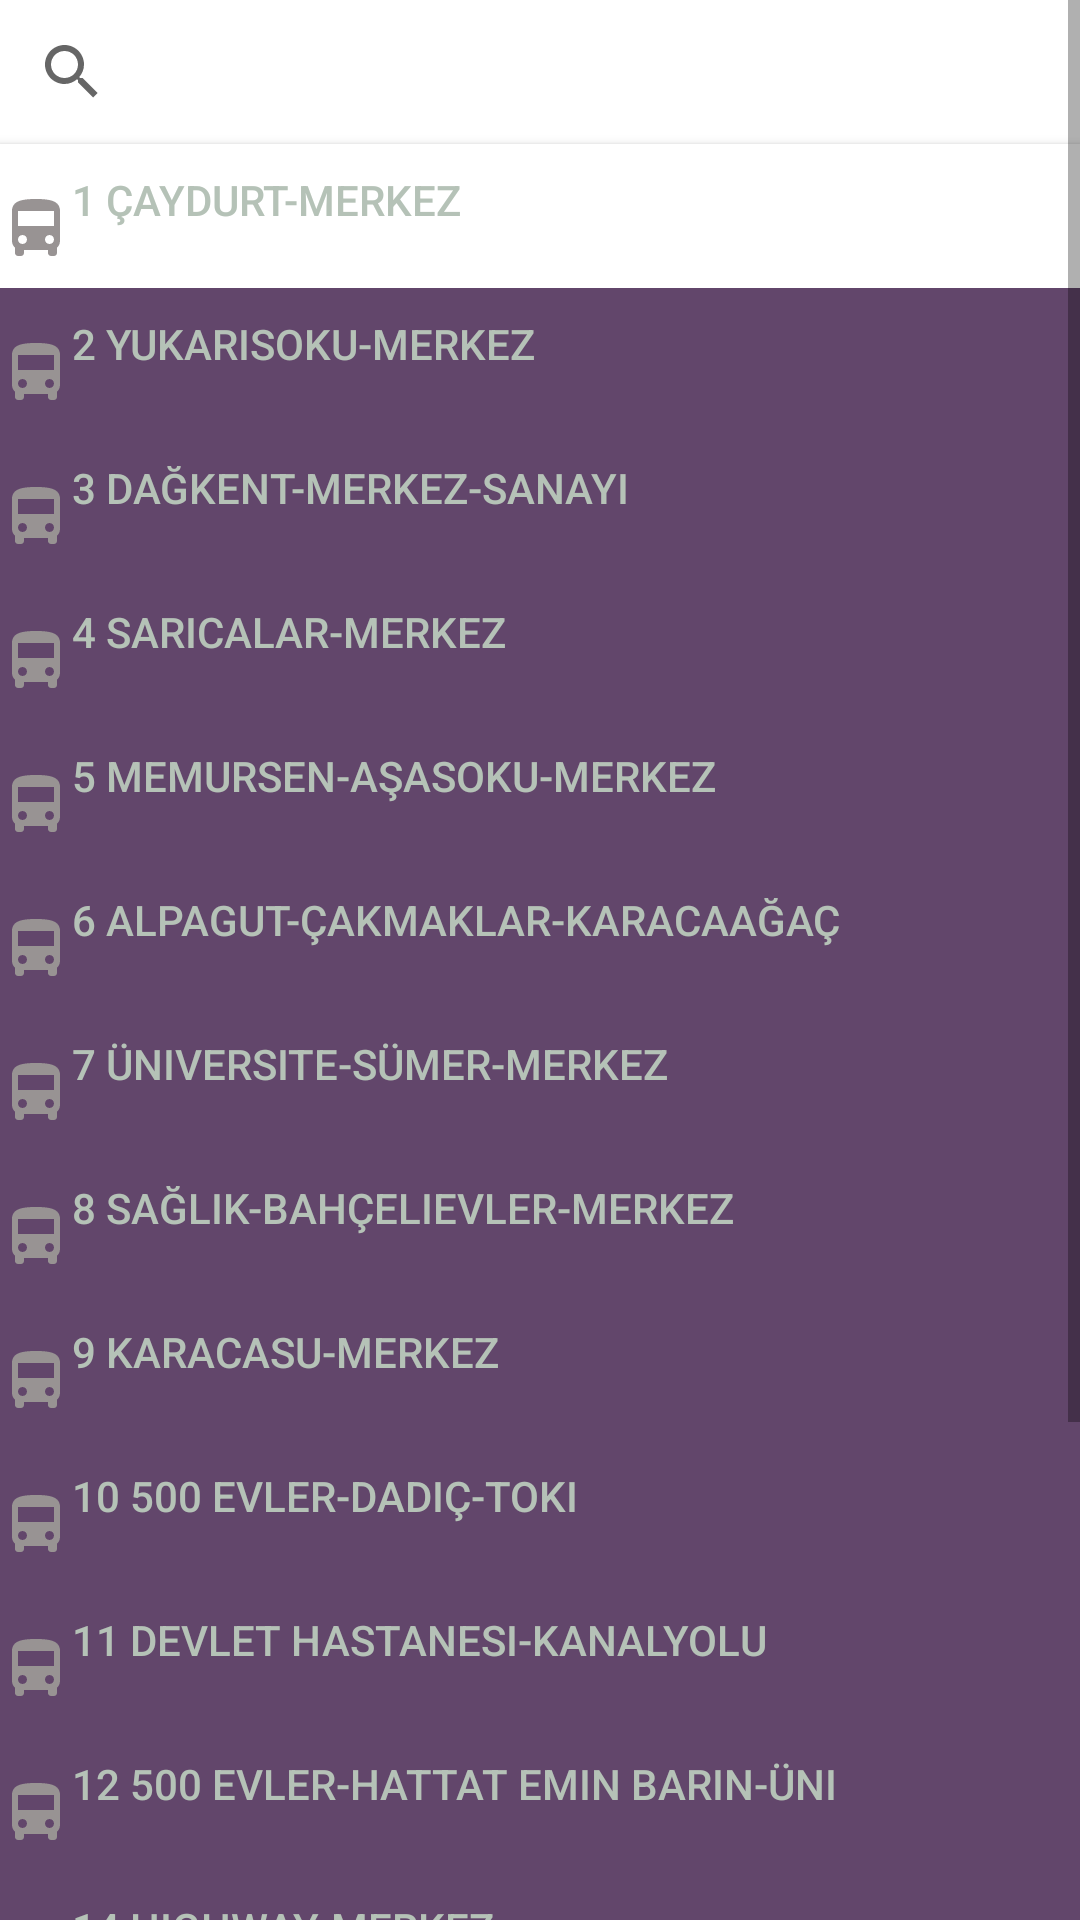

Produce the Android XML layout that renders to this screen, including the resource entries it uses.
<!-- AndroidManifest.xml: application theme Theme.Ulasimproje -->
<!-- res/layout/fragment_otobusler.xml -->
<?xml version="1.0" encoding="utf-8"?>
<LinearLayout xmlns:android="http://schemas.android.com/apk/res/android"
    xmlns:app="http://schemas.android.com/apk/res-auto"
    xmlns:tools="http://schemas.android.com/tools"
    android:layout_width="match_parent"
    android:layout_height="match_parent"
    android:orientation="vertical"
    android:background="#2D2327"
    tools:context=".Otobusler">

    

    <ScrollView
        android:layout_width="match_parent"
        android:layout_height="match_parent"
        android:fillViewport="true">

        <LinearLayout
            android:id="@+id/linLay"
            android:layout_width="match_parent"
            android:layout_height="match_parent"
            android:orientation="vertical">

            <SearchView
                android:id="@+id/arama"
                android:layout_width="match_parent"
                android:layout_height="wrap_content"
                android:background="@color/white"
                android:queryHint="Arama"/>

            <Button
                android:id="@+id/btn"
                android:layout_width="match_parent"
                android:layout_height="wrap_content"
                android:background="@color/white"
                android:drawableLeft="@drawable/icon_bus"
                android:gravity="left"
                android:paddingTop="9dp"
                android:text="1 Çaydurt-Merkez"
                android:textColor="#B5C2B7"
                tools:ignore="TextContrastCheck" />

            <Button
                android:id="@+id/btn2"
                android:layout_width="match_parent"
                android:layout_height="wrap_content"
                android:gravity="left"
                android:textColor="#B5C2B7"
                android:background="@drawable/button"
                android:drawableLeft="@drawable/icon_bus"
                android:paddingTop="9dp"
                android:text="2 Yukarısoku-Merkez"/>

            <Button
                android:id="@+id/btn3"
                android:layout_width="match_parent"
                android:layout_height="wrap_content"
                android:gravity="left"
                android:textColor="#B5C2B7"
                android:background="@drawable/button"
                android:drawableLeft="@drawable/icon_bus"
                android:paddingTop="9dp"
                android:text="3 Dağkent-Merkez-Sanayi"/>

            <Button
                android:id="@+id/btn4"
                android:layout_width="match_parent"
                android:layout_height="wrap_content"
                android:gravity="left"
                android:textColor="#B5C2B7"
                android:background="@drawable/button"
                android:drawableLeft="@drawable/icon_bus"
                android:paddingTop="9dp"
                android:text="4 Sarıcalar-Merkez"/>

            <Button
                android:id="@+id/btn5"
                android:layout_width="match_parent"
                android:layout_height="wrap_content"
                android:gravity="left"
                android:textColor="#B5C2B7"
                android:background="@drawable/button"
                android:drawableLeft="@drawable/icon_bus"
                android:paddingTop="9dp"
                android:text="5 Memursen-Aşasoku-Merkez"/>

            <Button
                android:id="@+id/btn6"
                android:layout_width="match_parent"
                android:layout_height="wrap_content"
                android:gravity="left"
                android:textColor="#B5C2B7"
                android:background="@drawable/button"
                android:drawableLeft="@drawable/icon_bus"
                android:paddingTop="9dp"
                android:text="6 Alpagut-Çakmaklar-Karacaağaç"/>

            <Button
                android:id="@+id/btn7"
                android:layout_width="match_parent"
                android:layout_height="wrap_content"
                android:gravity="left"
                android:textColor="#B5C2B7"
                android:background="@drawable/button"
                android:drawableLeft="@drawable/icon_bus"
                android:paddingTop="9dp"
                android:text="7 Üniversite-Sümer-Merkez"/>

            <Button
                android:id="@+id/btn8"
                android:layout_width="match_parent"
                android:layout_height="wrap_content"
                android:gravity="left"
                android:textColor="#B5C2B7"
                android:background="@drawable/button"
                android:drawableLeft="@drawable/icon_bus"
                android:paddingTop="9dp"
                android:text="8 Sağlık-Bahçelievler-Merkez"/>

            <Button
                android:id="@+id/btn9"
                android:layout_width="match_parent"
                android:layout_height="wrap_content"
                android:gravity="left"
                android:textColor="#B5C2B7"
                android:background="@drawable/button"
                android:drawableLeft="@drawable/icon_bus"
                android:paddingTop="9dp"
                android:text="9 Karacasu-Merkez"/>

            <Button
                android:id="@+id/btn10"
                android:layout_width="match_parent"
                android:layout_height="wrap_content"
                android:gravity="left"
                android:textColor="#B5C2B7"
                android:background="@drawable/button"
                android:drawableLeft="@drawable/icon_bus"
                android:paddingTop="9dp"
                android:text="10 500 Evler-Dadıç-Toki"/>

            <Button
                android:id="@+id/btn11"
                android:layout_width="match_parent"
                android:layout_height="wrap_content"
                android:gravity="left"
                android:textColor="#B5C2B7"
                android:background="@drawable/button"
                android:drawableLeft="@drawable/icon_bus"
                android:paddingTop="9dp"
                android:text="11 Devlet Hastanesi-Kanalyolu"/>

            <Button
                android:id="@+id/btn12"
                android:layout_width="match_parent"
                android:layout_height="wrap_content"
                android:gravity="left"
                android:textColor="#B5C2B7"
                android:background="@drawable/button"
                android:drawableLeft="@drawable/icon_bus"
                android:paddingTop="9dp"
                android:text="12 500 Evler-Hattat Emin Barın-Üni"/>

            <Button
                android:id="@+id/btn13"
                android:layout_width="match_parent"
                android:layout_height="wrap_content"
                android:gravity="left"
                android:textColor="#B5C2B7"
                android:background="@drawable/button"
                android:drawableLeft="@drawable/icon_bus"
                android:paddingTop="9dp"
                android:text="14 Hıghway-Merkez"/>

            <Button
                android:id="@+id/btn14"
                android:layout_width="match_parent"
                android:layout_height="wrap_content"
                android:gravity="left"
                android:textColor="#B5C2B7"
                android:background="@drawable/button"
                android:drawableLeft="@drawable/icon_bus"
                android:paddingTop="9dp"
                android:text="15 D100-Üniversite"/>

            <Button
                android:id="@+id/btn15"
                android:layout_width="match_parent"
                android:layout_height="wrap_content"
                android:gravity="left"
                android:textColor="#B5C2B7"
                android:background="@drawable/button"
                android:drawableLeft="@drawable/icon_bus"
                android:paddingTop="9dp"
                android:text="16 Kürkçüler-Üniversite"/>

            <Button
                android:id="@+id/btn16"
                android:layout_width="match_parent"
                android:layout_height="wrap_content"
                android:gravity="left"
                android:textColor="#B5C2B7"
                android:background="@drawable/button"
                android:drawableLeft="@drawable/icon_bus"
                android:paddingTop="9dp"
                android:text="17 Dağkent-Üniversite"/>

            <Button
                android:id="@+id/btn17"
                android:layout_width="match_parent"
                android:layout_height="wrap_content"
                android:gravity="left"
                android:textColor="#B5C2B7"
                android:background="@drawable/button"
                android:drawableLeft="@drawable/icon_bus"
                android:paddingTop="9dp"
                android:text="30 Üniversite Ring"/>

        </LinearLayout>

    </ScrollView>


</LinearLayout>
<!-- resources referenced by this layout -->
<resources>
  <color name="white">#FFFFFFFF</color>
  <!-- drawable button (drawable) -->
  <?xml version="1.0" encoding="utf-8"?>
  
  <shape xmlns:android="http://schemas.android.com/apk/res/android">
      <solid android:color="@color/buttoncolor"/>
  </shape>
  <!-- drawable icon_bus (drawable) -->
  <vector android:height="24dp" android:tint="#989393"
      android:viewportHeight="24" android:viewportWidth="24"
      android:width="24dp" xmlns:android="http://schemas.android.com/apk/res/android">
      <path android:fillColor="@android:color/white" android:pathData="M4,16c0,0.88 0.39,1.67 1,2.22L5,20c0,0.55 0.45,1 1,1h1c0.55,0 1,-0.45 1,-1v-1h8v1c0,0.55 0.45,1 1,1h1c0.55,0 1,-0.45 1,-1v-1.78c0.61,-0.55 1,-1.34 1,-2.22L20,6c0,-3.5 -3.58,-4 -8,-4s-8,0.5 -8,4v10zM7.5,17c-0.83,0 -1.5,-0.67 -1.5,-1.5S6.67,14 7.5,14s1.5,0.67 1.5,1.5S8.33,17 7.5,17zM16.5,17c-0.83,0 -1.5,-0.67 -1.5,-1.5s0.67,-1.5 1.5,-1.5 1.5,0.67 1.5,1.5 -0.67,1.5 -1.5,1.5zM18,11L6,11L6,6h12v5z"/>
  </vector>
  <style name="Theme.Ulasimproje" parent="Theme.MaterialComponents.DayNight.DarkActionBar">
          
          <item name="colorPrimary">#45364B</item>
          <item name="colorPrimaryVariant">@color/purple_700</item>
          <item name="colorOnPrimary">#B5C2B7</item>
          
          <item name="colorSecondary">@color/teal_200</item>
          <item name="colorSecondaryVariant">@color/teal_700</item>
          <item name="colorOnSecondary">@color/black</item>
          
          <item name="android:statusBarColor" tools:targetApi="l">?attr/colorPrimaryVariant</item>
          
      </style>
  <color name="buttoncolor">#62466B</color>
  <color name="purple_700">#FF3700B3</color>
  <color name="teal_200">#FF03DAC5</color>
  <color name="teal_700">#FF018786</color>
  <color name="black">#FF000000</color>
</resources>
